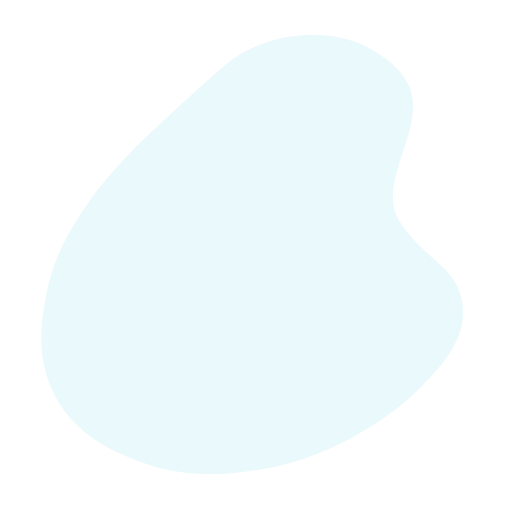
t = 0.00 s
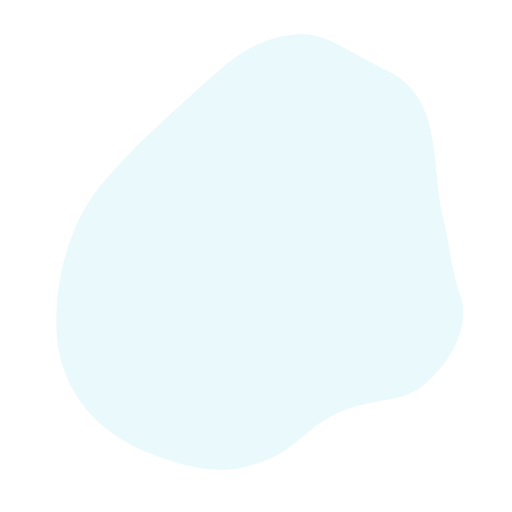
t = 1.67 s
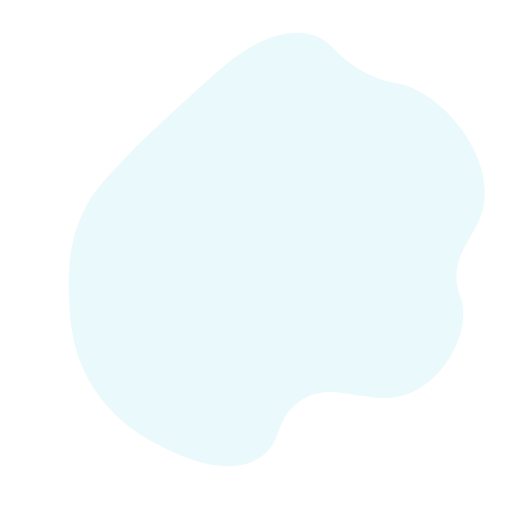
t = 3.33 s
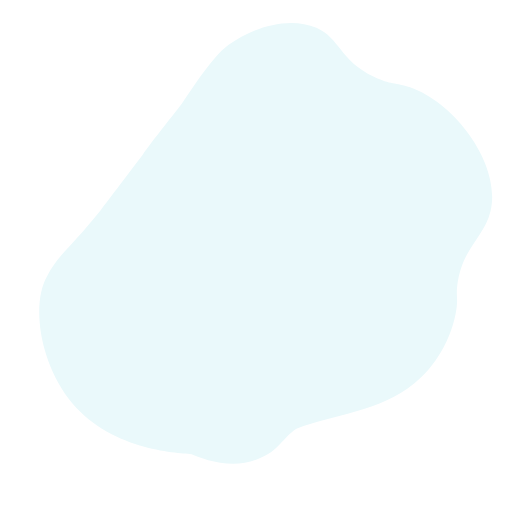
t = 5.00 s
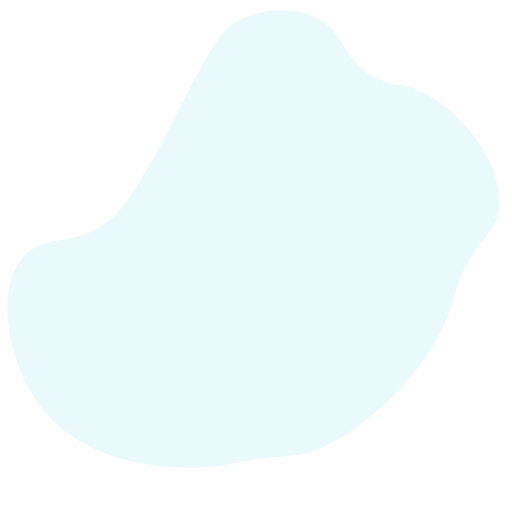
t = 6.67 s
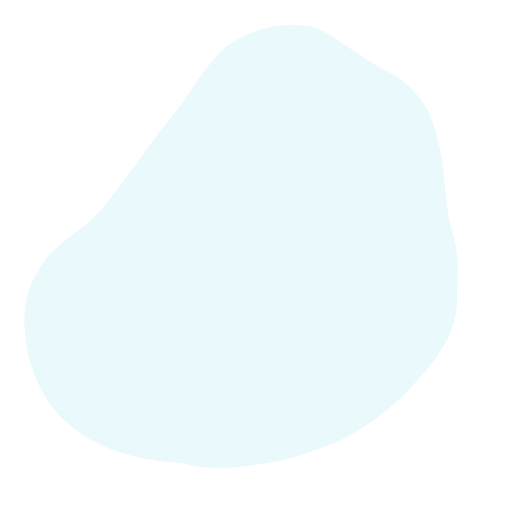
t = 8.33 s

The animated SVG that drew these frames (rendered in a browser with its animation timeline set to each time). Animation: 1 SMIL element (animate=1); one cycle of 10.00 s, repeats indefinitely.


<svg version='1.1' xmlns='http://www.w3.org/2000/svg' style='fill:#EAF9FB; ' x='0px' y='0px' viewBox='0 0 180 180'> <path d='M 78.8 23.2 c -3.5 3 -8.7 7.6 -14.9 13.3 c -8.9 8.3 -13.5 12.4 -17.5 16.6 c -5.6654 5.98388 -10.9436 11.4621 -15.9 19 c -5.28815 8.25354 -10.9019 19.1787 -12.9659 32.763 c -1.08578 7.9891 -2.80522 20.6564 4.16871 33.5531 c 7.86303 14.4749 21.9237 20.1119 28.8138 22.801 c 13.1659 5.09337 26.5976 5.86018 35.9445 3.8327 c 16.1735 -2.42843 25.8607 -9.09809 32.8043 -12.9896 c 14.1597 -7.78815 23.5208 -11.9479 28.0346 -15.2972 c 7.51753 -6.85972 16.6185 -17.1327 15.4 -29 c -0.336966 -3.17393 -1.23697 -5.19337 -2 -7.3 c -3.43034 -8.59478 -8.45122 -11.9199 -14.3399 -22.946 c -7.33415 -14.3066 5.26639 -33.436 -2.34166 -46.754 c -3.12511 -5.83129 -8.21944 -8.54409 -11.1512 -10.3029 c -10.3208 -6.53365 -18.5725 -7.79051 -23.6488 -8.19714 C 95.7915 11.764 84.8512 18.0043 78.8 23.2 Z'> <animate repeatCount='indefinite' attributeName='d' dur='10s' values=' M78.8,23.2c-3.5,3-8.7,7.6-14.9,13.3c-8.9,8.3-13.5,12.4-17.5,16.6c-5,5.3-10.5,11-15.9,19c-4.9,7.2-11.9,17.7-14.5,32.8 c-1.4,8.1-3.6,21.1,3.3,34.2c7.9,14.9,22.7,20.5,30.2,23.3c14.7,5.5,27.3,4.4,36,3.5c17.8-1.8,30.5-8.1,37-11.4 c14.4-7.4,22.8-15.7,24.8-17.7c7-7.1,16.6-16.8,15.4-29c-0.3-3.1-1.2-5.6-2-7.3c-3.8-7.8-12-10.7-19.7-21.8c-9.7-13.9,9-32.9,3-47.9 c-2.7-6.7-8.7-10.3-10.8-11.8c-9.6-6.7-19.7-6.7-24-6.7C95.2,12.3,84.5,18.3,78.8,23.2z; M78.8,23.2c-3.5,3-8.7,7.6-14.9,13.3c-8.9,8.3-13.5,12.4-17.5,16.6c-8.6,9-12.9,13.5-15.9,19c-7,12.9-6.5,25.7-6.2,32.6 c0.3,7.5,0.7,18.7,8,30.7C40,148,50.8,153.8,55,156c6.4,3.3,23.5,12.3,35.7,5.3c9-5.2,5.4-13.5,14.3-20c13.1-9.5,26.7,4.6,42.3-4.7 c9.8-5.8,16.7-18.6,15.4-29c-0.5-3.5-1.4-3.4-2-7.3c-1.8-12.1,7.2-17.3,9.3-28c3.1-16.1-11.2-35.8-25.9-41.7c-5-2-6.1-0.8-12.7-3.7 c-13.5-5.8-13.6-12.6-22.1-14.8C98.4,9.4,86.4,16.7,78.8,23.2z; M82,8.3c-4.8,3-9.3,11.4-18.1,28.2c-5.2,9.9-5.8,12-10.2,19.5C47.4,66.7,44.3,72,40,76C27.5,87.6,16.6,81.5,8.7,89.7 c-10.8,11.1-6.6,38.7,7,55c20,23.9,57.6,20,64,18.7c0.8-0.2,5.1-1.1,11-2c6.6-1,11.4-1.2,12.7-1.3c13.9-1.1,31.1-16,40.7-27.3 c3.5-4.2,10.2-12.3,14.3-24.3c1.3-3.8,1-4.2,2.4-8c5.1-14.4,11.6-16.6,14-24c4.9-15.3-12.2-40-30.6-45.7c-5.1-1.5-7.5-0.8-12.7-3.7 c-10.8-5.9-10-14.3-18.3-19.7C104.1,1.6,90.5,3,82,8.3z; M78.8,23.2c-3.5,3-8.7,7.6-14.9,13.3c-8.9,8.3-13.5,12.4-17.5,16.6c-5,5.3-10.5,11-15.9,19c-4.9,7.2-11.9,17.7-14.5,32.8 c-1.4,8.1-3.6,21.1,3.3,34.2c7.9,14.9,22.7,20.5,30.2,23.3c14.7,5.5,27.3,4.4,36,3.5c17.8-1.8,30.5-8.1,37-11.4 c14.4-7.4,22.8-15.7,24.8-17.7c7-7.1,16.6-16.8,15.4-29c-0.3-3.1-1.2-5.6-2-7.3c-3.8-7.8-12-10.7-19.7-21.8c-9.7-13.9,9-32.9,3-47.9 c-2.7-6.7-8.7-10.3-10.8-11.8c-9.6-6.7-19.7-6.7-24-6.7C95.2,12.3,84.5,18.3,78.8,23.2z'></animate> </path> </svg>
